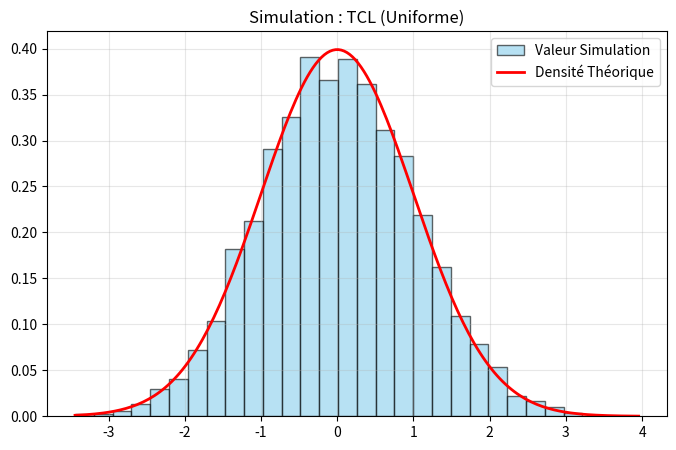

Here is the Python script that generated this plot:
import math
import matplotlib.pyplot as plt
import numpy as np

def gen_uniforme(N):
    """Génère U ~ Uniforme(0,1)"""
    return np.random.random(N)

def sim_tcl_uniforme(n, N):
    """
    simulation de la TCL pour une variable uniforme
    """
    mu = 0.5
    sigma = np.sqrt(1/12)

    samples = []
    for _ in range(N):
        sum_x = np.sum(gen_uniforme(n))
        z = (sum_x - n * mu) / (sigma * np.sqrt(n))
        samples.append(z)
    return np.array(samples)

def gaussian_density(x):
    return (1 / np.sqrt(2 * np.pi)) * np.exp(-0.5 * x ** 2)

def analyze_and_plot_tcl(data, bins=30):
    """
    :param data:
    :param lmbda:
    :param bins:
    :return:
    """
    mean_emp = np.mean(data)
    var_emp = np.var(data)

    print(f"Moyenne empirique : {mean_emp} moyenne, {0}")
    print(f"Variance empirique : {var_emp} sigma, {1}")

    plt.figure(figsize=(8, 5))
    count, bins, ignored = plt.hist(data, bins=bins, density=True, alpha=0.6, color='skyblue', edgecolor='black',
                                    label='Valeur Simulation')

    x_vals = np.linspace(min(bins), max(bins), 200)
    y_vals = [gaussian_density(x) for x in x_vals]
    plt.plot(x_vals, y_vals, 'r-', linewidth=2, label='Densité Théorique')

    plt.title(f"Simulation : TCL (Uniforme)")
    plt.legend()
    plt.grid(True, alpha=0.3)
    plt.show()


if __name__ == "__main__":
    N = 10000
    n = 150
    samples = sim_tcl_uniforme(n, N)
    analyze_and_plot_tcl(samples)
